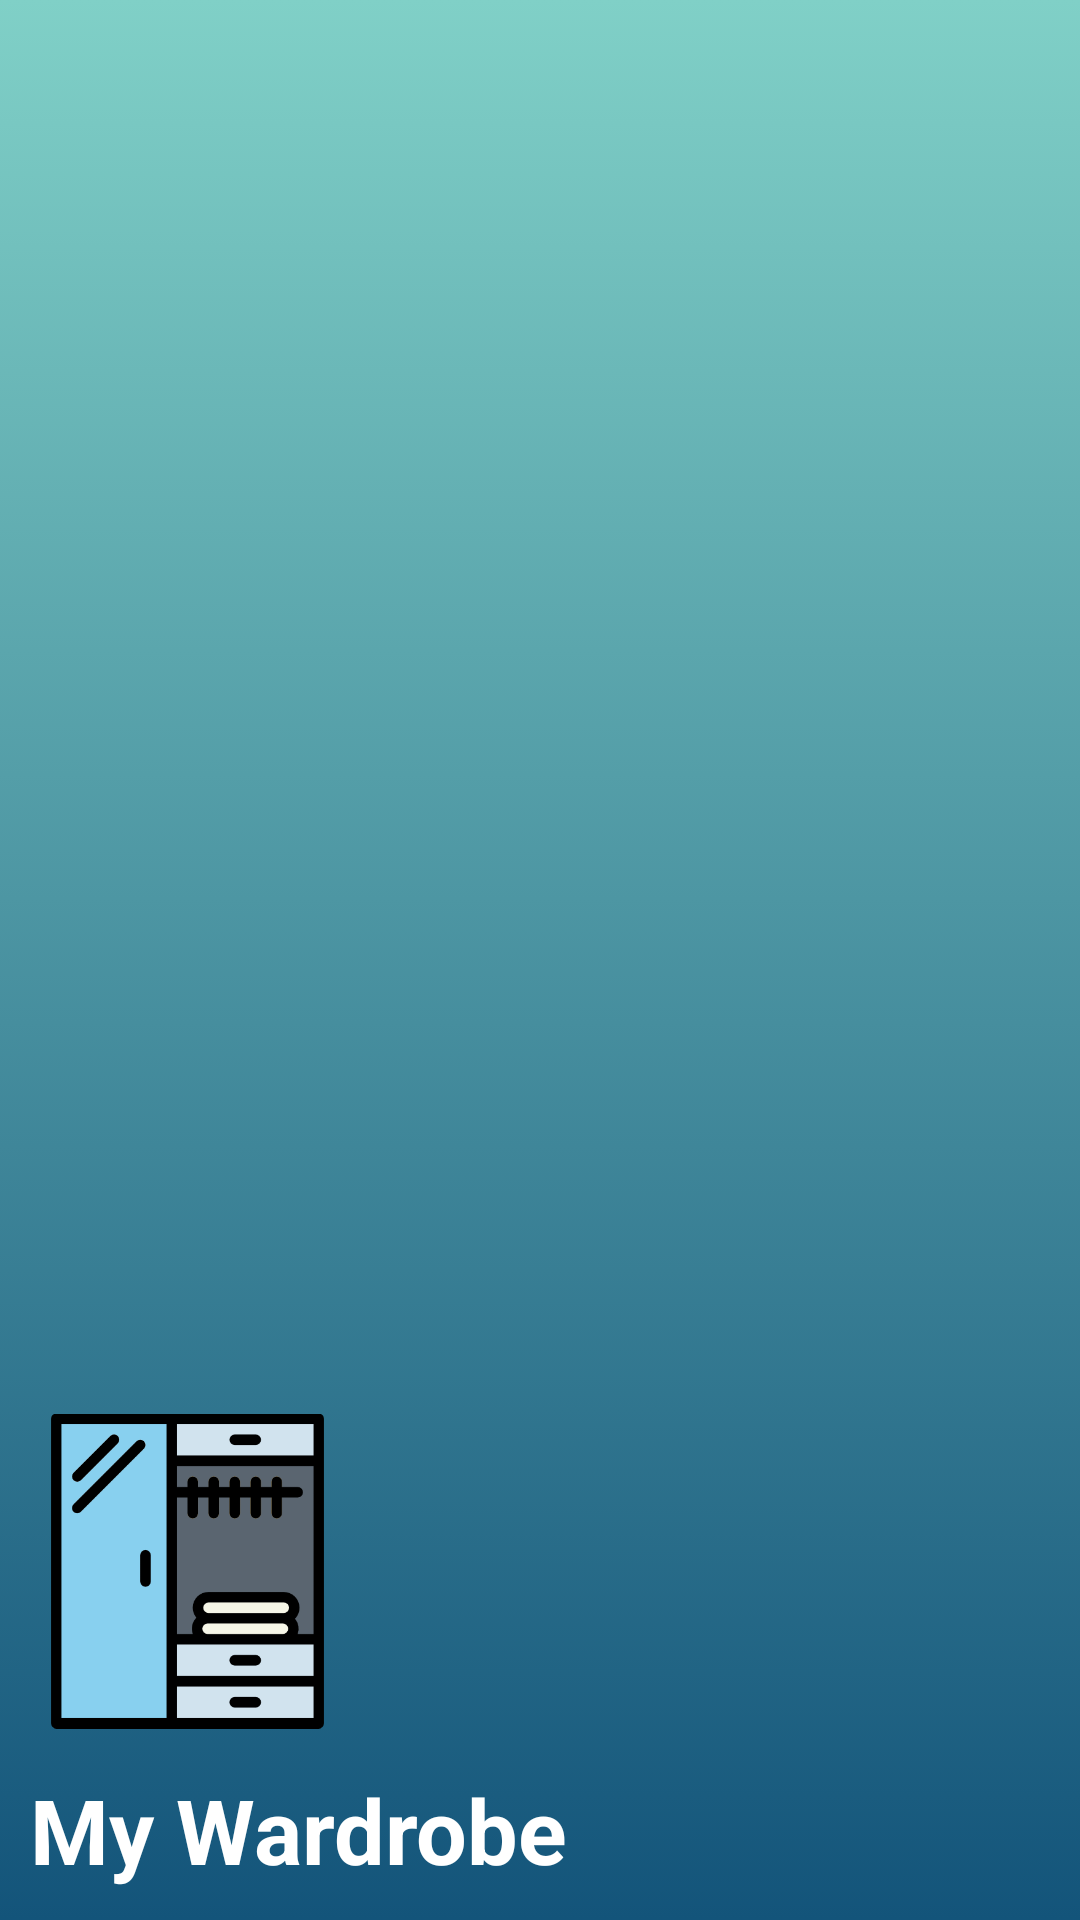

Write the Android layout XML for this screen, with the resource values it uses.
<!-- AndroidManifest.xml: application theme AppTheme -->
<!-- res/layout/header.xml -->
<?xml version="1.0" encoding="utf-8"?>
<LinearLayout xmlns:android="http://schemas.android.com/apk/res/android"
    xmlns:app="http://schemas.android.com/apk/res-auto"
    android:orientation="vertical"
    android:layout_width="match_parent"
    android:layout_height="200dp"
    android:background="@drawable/gardient_background"
    android:gravity="bottom"
    android:padding="10dp">

    <ImageView
        android:layout_width="105dp"
        android:layout_height="132dp"
        android:src="@drawable/wardrobe" />

    <TextView
        android:layout_width="wrap_content"
        android:layout_height="wrap_content"
        android:text="My Wardrobe"
        android:textColor="#FFFFFF"
        android:textSize="30dp"
        android:textStyle="bold"
        app:fontFamily="@font/annie_use_your_telescope" />

</LinearLayout>
<!-- resources referenced by this layout -->
<resources>
  <!-- drawable gardient_background (drawable) -->
  <?xml version="1.0" encoding="utf-8"?>
  <selector xmlns:android="http://schemas.android.com/apk/res/android">
  
      <item>
          <shape>
  
              <gradient
                  android:angle="90"
                  android:startColor="#13547a"
                  android:endColor="#80d0c7"
                  android:type="linear"/>
          </shape>
      </item>
  </selector>
  <!-- drawable wardrobe: png bitmap (drawable-v24, 12010 bytes) -->
  <style name="AppTheme" parent="Theme.AppCompat.Light.NoActionBar">
          
          <item name="android:windowFullscreen">true</item>
          <item name="colorPrimary">@color/colorPrimary</item>
          <item name="colorPrimaryDark">@color/colorPrimaryDark</item>
          <item name="colorAccent">@color/colorAccent</item>
      </style>
  <color name="colorPrimary">#548078</color>
  <color name="colorPrimaryDark">#0099ff</color>
  <color name="colorAccent">#03DAC5</color>
</resources>
